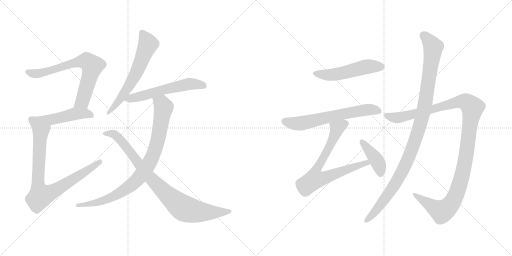
t = 0.00 s
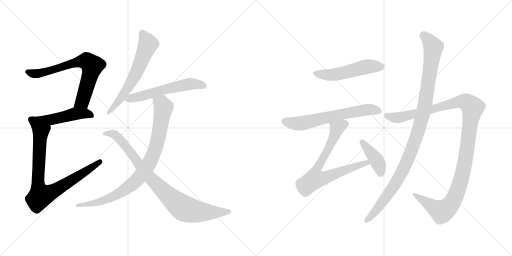
t = 2.21 s
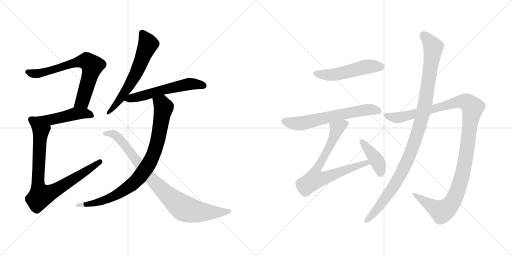
t = 4.42 s
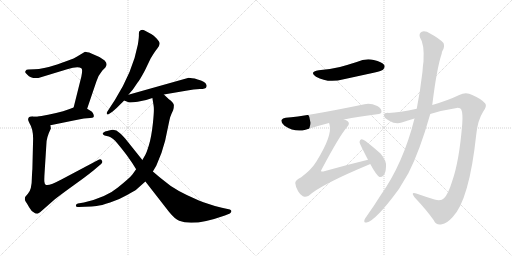
t = 6.63 s
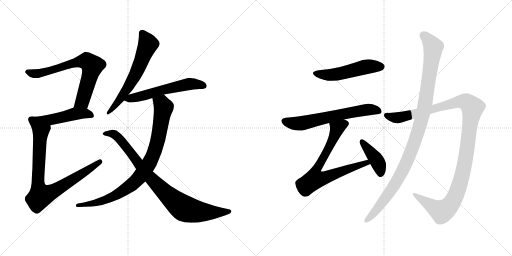
t = 8.83 s
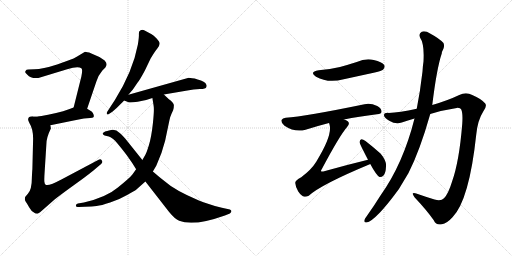
t = 11.04 s

The animated SVG that drew these frames (rendered in a browser with its animation timeline set to each time). Animation: 13 CSS @keyframes rules; one cycle of 11.04 s.

<svg version="1.1" viewBox="0 0 2048 1024" xmlns="http://www.w3.org/2000/svg">
  <g stroke="lightgray" stroke-dasharray="1,1" stroke-width="1" transform="scale(4, 4)">
    <line x1="0" y1="0" x2="256" y2="256"></line>
    <line x1="256" y1="0" x2="0" y2="256"></line>
    <line x1="128" y1="0" x2="128" y2="256"></line>
    <line x1="0" y1="128" x2="256" y2="128"></line>
    <line x1="256" y1="0" x2="512" y2="256"></line>
    <line x1="512" y1="0" x2="256" y2="256"></line>
    <line x1="384" y1="0" x2="384" y2="256"></line>
    <line x1="256" y1="128" x2="512" y2="128"></line>
  </g>
<g transform="scale(1, -1) translate(0, -850)">
   <style type="text/css">
    @keyframes keyframes0 {
      from {
       stroke: black;
       stroke-dashoffset: 709;
       stroke-width: 128;
       }
       70% {
       animation-timing-function: step-end;
       stroke: black;
       stroke-dashoffset: 0;
       stroke-width: 128;
       }
       to {
       stroke: black;
       stroke-width: 1024;
       }
       }
       #make-me-a-hanzi-animation-0 {
         animation: keyframes0 0.826986s both;
         animation-delay: 0.000000s;
         animation-timing-function: linear;
       }
    @keyframes keyframes1 {
      from {
       stroke: black;
       stroke-dashoffset: 463;
       stroke-width: 128;
       }
       60% {
       animation-timing-function: step-end;
       stroke: black;
       stroke-dashoffset: 0;
       stroke-width: 128;
       }
       to {
       stroke: black;
       stroke-width: 1024;
       }
       }
       #make-me-a-hanzi-animation-1 {
         animation: keyframes1 0.626790s both;
         animation-delay: 0.826986s;
         animation-timing-function: linear;
       }
    @keyframes keyframes2 {
      from {
       stroke: black;
       stroke-dashoffset: 850;
       stroke-width: 128;
       }
       73% {
       animation-timing-function: step-end;
       stroke: black;
       stroke-dashoffset: 0;
       stroke-width: 128;
       }
       to {
       stroke: black;
       stroke-width: 1024;
       }
       }
       #make-me-a-hanzi-animation-2 {
         animation: keyframes2 0.941732s both;
         animation-delay: 1.453776s;
         animation-timing-function: linear;
       }
    @keyframes keyframes3 {
      from {
       stroke: black;
       stroke-dashoffset: 627;
       stroke-width: 128;
       }
       67% {
       animation-timing-function: step-end;
       stroke: black;
       stroke-dashoffset: 0;
       stroke-width: 128;
       }
       to {
       stroke: black;
       stroke-width: 1024;
       }
       }
       #make-me-a-hanzi-animation-3 {
         animation: keyframes3 0.760254s both;
         animation-delay: 2.395508s;
         animation-timing-function: linear;
       }
    @keyframes keyframes4 {
      from {
       stroke: black;
       stroke-dashoffset: 576;
       stroke-width: 128;
       }
       65% {
       animation-timing-function: step-end;
       stroke: black;
       stroke-dashoffset: 0;
       stroke-width: 128;
       }
       to {
       stroke: black;
       stroke-width: 1024;
       }
       }
       #make-me-a-hanzi-animation-4 {
         animation: keyframes4 0.718750s both;
         animation-delay: 3.155762s;
         animation-timing-function: linear;
       }
    @keyframes keyframes5 {
      from {
       stroke: black;
       stroke-dashoffset: 884;
       stroke-width: 128;
       }
       74% {
       animation-timing-function: step-end;
       stroke: black;
       stroke-dashoffset: 0;
       stroke-width: 128;
       }
       to {
       stroke: black;
       stroke-width: 1024;
       }
       }
       #make-me-a-hanzi-animation-5 {
         animation: keyframes5 0.969401s both;
         animation-delay: 3.874512s;
         animation-timing-function: linear;
       }
    @keyframes keyframes6 {
      from {
       stroke: black;
       stroke-dashoffset: 887;
       stroke-width: 128;
       }
       74% {
       animation-timing-function: step-end;
       stroke: black;
       stroke-dashoffset: 0;
       stroke-width: 128;
       }
       to {
       stroke: black;
       stroke-width: 1024;
       }
       }
       #make-me-a-hanzi-animation-6 {
         animation: keyframes6 0.971842s both;
         animation-delay: 4.843913s;
         animation-timing-function: linear;
       }
    @keyframes keyframes7 {
      from {
       stroke: black;
       stroke-dashoffset: 517;
       stroke-width: 128;
       }
       63% {
       animation-timing-function: step-end;
       stroke: black;
       stroke-dashoffset: 0;
       stroke-width: 128;
       }
       to {
       stroke: black;
       stroke-width: 1024;
       }
       }
       #make-me-a-hanzi-animation-7 {
         animation: keyframes7 0.670736s both;
         animation-delay: 5.815755s;
         animation-timing-function: linear;
       }
    @keyframes keyframes8 {
      from {
       stroke: black;
       stroke-dashoffset: 640;
       stroke-width: 128;
       }
       68% {
       animation-timing-function: step-end;
       stroke: black;
       stroke-dashoffset: 0;
       stroke-width: 128;
       }
       to {
       stroke: black;
       stroke-width: 1024;
       }
       }
       #make-me-a-hanzi-animation-8 {
         animation: keyframes8 0.770833s both;
         animation-delay: 6.486491s;
         animation-timing-function: linear;
       }
    @keyframes keyframes9 {
      from {
       stroke: black;
       stroke-dashoffset: 748;
       stroke-width: 128;
       }
       71% {
       animation-timing-function: step-end;
       stroke: black;
       stroke-dashoffset: 0;
       stroke-width: 128;
       }
       to {
       stroke: black;
       stroke-width: 1024;
       }
       }
       #make-me-a-hanzi-animation-9 {
         animation: keyframes9 0.858724s both;
         animation-delay: 7.257324s;
         animation-timing-function: linear;
       }
    @keyframes keyframes10 {
      from {
       stroke: black;
       stroke-dashoffset: 410;
       stroke-width: 128;
       }
       57% {
       animation-timing-function: step-end;
       stroke: black;
       stroke-dashoffset: 0;
       stroke-width: 128;
       }
       to {
       stroke: black;
       stroke-width: 1024;
       }
       }
       #make-me-a-hanzi-animation-10 {
         animation: keyframes10 0.583659s both;
         animation-delay: 8.116048s;
         animation-timing-function: linear;
       }
    @keyframes keyframes11 {
      from {
       stroke: black;
       stroke-dashoffset: 1189;
       stroke-width: 128;
       }
       79% {
       animation-timing-function: step-end;
       stroke: black;
       stroke-dashoffset: 0;
       stroke-width: 128;
       }
       to {
       stroke: black;
       stroke-width: 1024;
       }
       }
       #make-me-a-hanzi-animation-11 {
         animation: keyframes11 1.217611s both;
         animation-delay: 8.699707s;
         animation-timing-function: linear;
       }
    @keyframes keyframes12 {
      from {
       stroke: black;
       stroke-dashoffset: 1074;
       stroke-width: 128;
       }
       78% {
       animation-timing-function: step-end;
       stroke: black;
       stroke-dashoffset: 0;
       stroke-width: 128;
       }
       to {
       stroke: black;
       stroke-width: 1024;
       }
       }
       #make-me-a-hanzi-animation-12 {
         animation: keyframes12 1.124023s both;
         animation-delay: 9.917318s;
         animation-timing-function: linear;
       }
</style>
<path d="M 348.5 415.5 L 385.5 524.5 Q 392.5 548.5 409.5 568.5 L 421.5 580.5 Q 432.5 594.5 418.5 608.5 Q 402.5 620.5 397.5 622.5 L 365.5 636.5 Q 343.5 643.5 338.5 642.5 L 308.5 624.5 Q 296.5 616.5 275.5 609.5 L 228.5 592.5 Q 169.5 573.5 138.5 573.5 L 113.5 572.5 Q 104.5 572.5 103.5 568.5 Q 100.5 564.5 100.5 562.5 Q 100.5 560.5 109.5 551.5 Q 122.5 535.5 153.5 538.5 L 268.5 573.5 Q 311.5 586.5 325.5 577.5 Q 331.5 572.5 325.5 544.5 L 294.5 420.5 C 287.5 391.5 338.5 387.5 348.5 415.5 Z" fill="lightgray"></path> 
<path d="M 201.5 349.5 L 294.5 368.5 Q 314.5 373.5 335.5 376.5 L 360.5 378.5 Q 371.5 379.5 373.5 381.5 Q 376.5 383.5 374.5 391.5 Q 372.5 399.5 366.5 404.5 L 348.5 415.5 C 323.5 431.5 322.5 430.5 294.5 420.5 L 275.5 413.5 Q 233.5 397.5 155.5 384.5 C 125.5 379.5 172.5 343.5 201.5 349.5 Z" fill="lightgray"></path> 
<path d="M 112.5 372.5 Q 111.5 370.5 117.5 358.5 Q 132.5 334.5 132.5 296.5 L 129.5 173.5 Q 128.5 164.5 127.5 140.5 Q 127.5 91.5 111.5 75.5 L 100.5 62.5 Q 97.5 51.5 102.5 44.5 Q 107.5 37.5 116.5 21.5 Q 125.5 5.5 134.5 1.5 Q 141.5 -4.5 149.5 -4.5 Q 156.5 -2.5 178.5 17.5 L 219.5 53.5 Q 239.5 69.5 300.5 113.5 Q 362.5 157.5 392.5 184.5 L 404.5 194.5 Q 412.5 200.5 407.5 208.5 Q 402.5 216.5 394.5 211.5 L 245.5 132.5 Q 193.5 104.5 182.5 111.5 Q 178.5 114.5 177.5 123.5 Q 176.5 132.5 178.5 162.5 L 185.5 273.5 Q 185.5 300.5 203.5 336.5 L 201.5 349.5 C 202.5 379.5 185.5 384.5 155.5 384.5 L 133.5 384.5 Q 112.5 385.5 112.5 372.5 Z" fill="lightgray"></path> 
<path d="M 513.5 471.5 L 531.5 492.5 L 550.5 520.5 Q 557.5 527.5 579.5 568.5 L 602.5 616.5 Q 618.5 643.5 628.5 655.5 Q 638.5 667.5 638.5 675.5 Q 639.5 682.5 626.5 696.5 Q 613.5 709.5 606.5 713.5 L 578.5 728.5 Q 570.5 732.5 562.5 729.5 Q 554.5 726.5 555.5 715.5 Q 556.5 703.5 551.5 672.5 Q 531.5 565.5 459.5 450.5 L 429.5 404.5 Q 425.5 397.5 427.5 394.5 Q 430.5 390.5 435.5 394.5 L 449.5 403.5 Q 469.5 420.5 479.5 431.5 Q 489.5 441.5 496.5 448.5 L 513.5 471.5 Z" fill="lightgray"></path> 
<path d="M 496.5 448.5 L 514.5 441.5 Q 519.5 438.5 550.5 443.5 Q 581.5 447.5 609.5 458.5 L 655.5 472.5 L 743.5 487.5 Q 776.5 494.5 799.5 494.5 Q 823.5 494.5 825.5 502.5 Q 827.5 506.5 825.5 511.5 Q 820.5 525.5 790.5 532.5 Q 761.5 539.5 751.5 538.5 L 513.5 471.5 C 484.5 463.5 469.5 459.5 496.5 448.5 Z" fill="lightgray"></path> 
<path d="M 609.5 458.5 L 614.5 427.5 Q 617.5 410.5 611.5 356.5 Q 605.5 301.5 595.5 269.5 Q 585.5 237.5 581.5 231.5 L 569.5 210.5 L 544.5 173.5 L 529.5 152.5 Q 518.5 138.5 471.5 100.5 Q 425.5 61.5 335.5 40.5 L 311.5 36.5 Q 303.5 34.5 303.5 27.5 Q 304.5 20.5 315.5 22.5 L 339.5 23.5 Q 369.5 24.5 386.5 26.5 Q 404.5 28.5 440.5 40.5 Q 477.5 52.5 508.5 70.5 Q 539.5 87.5 544.5 91.5 L 581.5 124.5 L 611.5 164.5 L 625.5 188.5 Q 647.5 235.5 660.5 287.5 L 677.5 368.5 Q 681.5 386.5 686.5 396.5 L 692.5 409.5 Q 695.5 418.5 695.5 429.5 Q 695.5 439.5 674.5 454.5 L 655.5 472.5 C 633.5 493.5 604.5 488.5 609.5 458.5 Z" fill="lightgray"></path> 
<path d="M 569.5 210.5 L 501.5 295.5 Q 483.5 315.5 477.5 319.5 Q 464.5 333.5 444.5 330.5 Q 425.5 326.5 420.5 324.5 Q 401.5 315.5 418.5 308.5 L 435.5 304.5 Q 440.5 303.5 452.5 294.5 Q 464.5 285.5 506.5 230.5 L 529.5 197.5 L 544.5 173.5 L 581.5 124.5 L 676.5 2.5 Q 699.5 -25.5 716.5 -32.5 Q 773.5 -56.5 899.5 -11.5 L 919.5 -3.5 Q 926.5 1.5 925.5 6.5 Q 925.5 10.5 919.5 12.5 L 887.5 19.5 Q 828.5 34.5 795.5 48.5 Q 698.5 89.5 657.5 126.5 Q 636.5 142.5 611.5 164.5 L 569.5 210.5 Z" fill="lightgray"></path> 
<path d="M 1275.0 569.5 Q 1235.0 562.5 1264.0 543.5 Q 1312.0 516.5 1375.0 533.5 L 1499.0 560.5 Q 1527.0 567.5 1532.0 571.5 Q 1542.0 580.5 1537.0 590.5 Q 1528.0 603.5 1495.0 610.5 Q 1461.0 617.5 1427.0 602.5 Q 1396.0 592.5 1360.0 582.5 Q 1321.0 573.5 1275.0 569.5 Z" fill="lightgray"></path> 
<path d="M 1376.0 372.5 Q 1434.0 384.5 1508.0 393.5 Q 1526.0 394.5 1526.0 403.5 Q 1527.0 416.5 1509.0 426.5 Q 1481.0 439.5 1458.0 433.5 Q 1220.0 384.5 1143.0 379.5 Q 1130.0 378.5 1126.0 370.5 Q 1123.0 358.5 1138.0 347.5 Q 1180.0 319.5 1222.0 331.5 Q 1273.0 347.5 1316.0 358.5 L 1376.0 372.5 Z" fill="lightgray"></path> 
<path d="M 1472.0 211.5 Q 1385.0 190.5 1293.0 164.5 Q 1286.0 163.5 1285.0 164.5 Q 1282.0 167.5 1288.0 175.5 Q 1358.0 307.5 1389.0 343.5 Q 1401.0 356.5 1391.0 365.5 Q 1385.0 369.5 1376.0 372.5 C 1349.0 385.5 1309.0 387.5 1316.0 358.5 Q 1317.0 357.5 1318.0 352.5 Q 1331.0 309.5 1265.0 203.5 Q 1246.0 172.5 1205.0 141.5 Q 1180.0 128.5 1181.0 118.5 Q 1182.0 102.5 1193.0 84.5 Q 1205.0 66.5 1218.0 63.5 Q 1225.0 62.5 1235.0 67.5 Q 1284.0 112.5 1479.0 193.5 Q 1479.0 194.5 1481.0 194.5 C 1509.0 206.5 1501.0 218.5 1472.0 211.5 Z" fill="lightgray"></path> 
<path d="M 1481.0 194.5 Q 1506.0 148.5 1518.0 142.5 Q 1527.0 141.5 1534.0 148.5 Q 1543.0 158.5 1544.0 184.5 Q 1547.0 206.5 1522.0 236.5 Q 1494.0 261.5 1462.0 286.5 Q 1452.0 293.5 1446.0 293.5 Q 1440.0 292.5 1438.0 282.5 Q 1438.0 276.5 1472.0 211.5 L 1481.0 194.5 Z" fill="lightgray"></path> 
<path d="M 1721.0 394.5 Q 1773.0 410.5 1827.0 418.5 Q 1842.0 419.5 1845.0 412.5 Q 1852.0 397.5 1849.0 355.5 Q 1837.0 204.5 1808.0 123.5 Q 1793.0 74.5 1776.0 57.5 Q 1764.0 44.5 1738.0 52.5 Q 1699.0 64.5 1665.0 76.5 Q 1641.0 83.5 1658.0 61.5 Q 1707.0 9.5 1735.0 -30.5 Q 1745.0 -52.5 1768.0 -46.5 Q 1787.0 -43.5 1810.0 -18.5 Q 1877.0 50.5 1905.0 312.5 Q 1911.0 370.5 1933.0 404.5 Q 1949.0 426.5 1941.0 436.5 Q 1925.0 455.5 1889.0 470.5 Q 1864.0 483.5 1837.0 470.5 Q 1791.0 448.5 1729.0 430.5 L 1667.0 415.5 Q 1597.0 400.5 1555.0 398.5 Q 1536.0 399.5 1536.0 389.5 Q 1535.0 379.5 1557.0 367.5 Q 1584.0 351.5 1607.0 360.5 Q 1631.0 369.5 1658.0 376.5 L 1721.0 394.5 Z" fill="lightgray"></path> 
<path d="M 1658.0 376.5 Q 1613.0 196.5 1522.0 68.5 Q 1495.0 25.5 1466.0 -15.5 Q 1460.0 -22.5 1458.0 -28.5 Q 1454.0 -41.5 1466.0 -39.5 Q 1502.0 -33.5 1595.0 93.5 L 1634.0 158.5 Q 1679.0 246.5 1721.0 394.5 L 1729.0 430.5 Q 1747.0 577.5 1767.0 636.5 Q 1767.0 642.5 1770.0 647.5 Q 1780.0 663.5 1774.0 678.5 Q 1756.0 697.5 1722.0 715.5 Q 1701.0 728.5 1687.0 723.5 Q 1674.0 716.5 1680.0 700.5 Q 1698.0 675.5 1694.0 604.5 Q 1691.0 586.5 1690.0 564.5 Q 1681.0 486.5 1667.0 415.5 L 1658.0 376.5 Z" fill="lightgray"></path> 
      <clipPath id="make-me-a-hanzi-clip-0">
      <path d="M 348.5 415.5 L 385.5 524.5 Q 392.5 548.5 409.5 568.5 L 421.5 580.5 Q 432.5 594.5 418.5 608.5 Q 402.5 620.5 397.5 622.5 L 365.5 636.5 Q 343.5 643.5 338.5 642.5 L 308.5 624.5 Q 296.5 616.5 275.5 609.5 L 228.5 592.5 Q 169.5 573.5 138.5 573.5 L 113.5 572.5 Q 104.5 572.5 103.5 568.5 Q 100.5 564.5 100.5 562.5 Q 100.5 560.5 109.5 551.5 Q 122.5 535.5 153.5 538.5 L 268.5 573.5 Q 311.5 586.5 325.5 577.5 Q 331.5 572.5 325.5 544.5 L 294.5 420.5 C 287.5 391.5 338.5 387.5 348.5 415.5 Z" fill="lightgray"></path>
      </clipPath>
      <path clip-path="url(#make-me-a-hanzi-clip-0)" d="M 110.5 561.5 L 144.5 555.5 L 301.5 600.5 L 347.5 605.5 L 368.5 587.5 L 362.5 556.5 L 329.5 444.5 L 301.5 426.5 " fill="none" id="make-me-a-hanzi-animation-0" stroke-dasharray="581 1162" stroke-linecap="round"></path>

      <clipPath id="make-me-a-hanzi-clip-1">
      <path d="M 201.5 349.5 L 294.5 368.5 Q 314.5 373.5 335.5 376.5 L 360.5 378.5 Q 371.5 379.5 373.5 381.5 Q 376.5 383.5 374.5 391.5 Q 372.5 399.5 366.5 404.5 L 348.5 415.5 C 323.5 431.5 322.5 430.5 294.5 420.5 L 275.5 413.5 Q 233.5 397.5 155.5 384.5 C 125.5 379.5 172.5 343.5 201.5 349.5 Z" fill="lightgray"></path>
      </clipPath>
      <path clip-path="url(#make-me-a-hanzi-clip-1)" d="M 165.5 385.5 L 177.5 377.5 L 204.5 373.5 L 310.5 395.5 L 339.5 396.5 L 365.5 387.5 " fill="none" id="make-me-a-hanzi-animation-1" stroke-dasharray="335 670" stroke-linecap="round"></path>

      <clipPath id="make-me-a-hanzi-clip-2">
      <path d="M 112.5 372.5 Q 111.5 370.5 117.5 358.5 Q 132.5 334.5 132.5 296.5 L 129.5 173.5 Q 128.5 164.5 127.5 140.5 Q 127.5 91.5 111.5 75.5 L 100.5 62.5 Q 97.5 51.5 102.5 44.5 Q 107.5 37.5 116.5 21.5 Q 125.5 5.5 134.5 1.5 Q 141.5 -4.5 149.5 -4.5 Q 156.5 -2.5 178.5 17.5 L 219.5 53.5 Q 239.5 69.5 300.5 113.5 Q 362.5 157.5 392.5 184.5 L 404.5 194.5 Q 412.5 200.5 407.5 208.5 Q 402.5 216.5 394.5 211.5 L 245.5 132.5 Q 193.5 104.5 182.5 111.5 Q 178.5 114.5 177.5 123.5 Q 176.5 132.5 178.5 162.5 L 185.5 273.5 Q 185.5 300.5 203.5 336.5 L 201.5 349.5 C 202.5 379.5 185.5 384.5 155.5 384.5 L 133.5 384.5 Q 112.5 385.5 112.5 372.5 Z" fill="lightgray"></path>
      </clipPath>
      <path clip-path="url(#make-me-a-hanzi-clip-2)" d="M 127.5 370.5 L 147.5 358.5 L 163.5 334.5 L 151.5 130.5 L 162.5 67.5 L 222.5 90.5 L 399.5 202.5 " fill="none" id="make-me-a-hanzi-animation-2" stroke-dasharray="722 1444" stroke-linecap="round"></path>

      <clipPath id="make-me-a-hanzi-clip-3">
      <path d="M 513.5 471.5 L 531.5 492.5 L 550.5 520.5 Q 557.5 527.5 579.5 568.5 L 602.5 616.5 Q 618.5 643.5 628.5 655.5 Q 638.5 667.5 638.5 675.5 Q 639.5 682.5 626.5 696.5 Q 613.5 709.5 606.5 713.5 L 578.5 728.5 Q 570.5 732.5 562.5 729.5 Q 554.5 726.5 555.5 715.5 Q 556.5 703.5 551.5 672.5 Q 531.5 565.5 459.5 450.5 L 429.5 404.5 Q 425.5 397.5 427.5 394.5 Q 430.5 390.5 435.5 394.5 L 449.5 403.5 Q 469.5 420.5 479.5 431.5 Q 489.5 441.5 496.5 448.5 L 513.5 471.5 Z" fill="lightgray"></path>
      </clipPath>
      <path clip-path="url(#make-me-a-hanzi-clip-3)" d="M 568.5 717.5 L 591.5 673.5 L 551.5 571.5 L 481.5 455.5 L 431.5 398.5 " fill="none" id="make-me-a-hanzi-animation-3" stroke-dasharray="499 998" stroke-linecap="round"></path>

      <clipPath id="make-me-a-hanzi-clip-4">
      <path d="M 496.5 448.5 L 514.5 441.5 Q 519.5 438.5 550.5 443.5 Q 581.5 447.5 609.5 458.5 L 655.5 472.5 L 743.5 487.5 Q 776.5 494.5 799.5 494.5 Q 823.5 494.5 825.5 502.5 Q 827.5 506.5 825.5 511.5 Q 820.5 525.5 790.5 532.5 Q 761.5 539.5 751.5 538.5 L 513.5 471.5 C 484.5 463.5 469.5 459.5 496.5 448.5 Z" fill="lightgray"></path>
      </clipPath>
      <path clip-path="url(#make-me-a-hanzi-clip-4)" d="M 503.5 452.5 L 755.5 514.5 L 815.5 507.5 " fill="none" id="make-me-a-hanzi-animation-4" stroke-dasharray="448 896" stroke-linecap="round"></path>

      <clipPath id="make-me-a-hanzi-clip-5">
      <path d="M 609.5 458.5 L 614.5 427.5 Q 617.5 410.5 611.5 356.5 Q 605.5 301.5 595.5 269.5 Q 585.5 237.5 581.5 231.5 L 569.5 210.5 L 544.5 173.5 L 529.5 152.5 Q 518.5 138.5 471.5 100.5 Q 425.5 61.5 335.5 40.5 L 311.5 36.5 Q 303.5 34.5 303.5 27.5 Q 304.5 20.5 315.5 22.5 L 339.5 23.5 Q 369.5 24.5 386.5 26.5 Q 404.5 28.5 440.5 40.5 Q 477.5 52.5 508.5 70.5 Q 539.5 87.5 544.5 91.5 L 581.5 124.5 L 611.5 164.5 L 625.5 188.5 Q 647.5 235.5 660.5 287.5 L 677.5 368.5 Q 681.5 386.5 686.5 396.5 L 692.5 409.5 Q 695.5 418.5 695.5 429.5 Q 695.5 439.5 674.5 454.5 L 655.5 472.5 C 633.5 493.5 604.5 488.5 609.5 458.5 Z" fill="lightgray"></path>
      </clipPath>
      <path clip-path="url(#make-me-a-hanzi-clip-5)" d="M 617.5 451.5 L 647.5 435.5 L 654.5 419.5 L 643.5 354.5 L 627.5 273.5 L 608.5 219.5 L 562.5 146.5 L 506.5 95.5 L 455.5 65.5 L 389.5 40.5 L 311.5 28.5 " fill="none" id="make-me-a-hanzi-animation-5" stroke-dasharray="756 1512" stroke-linecap="round"></path>

      <clipPath id="make-me-a-hanzi-clip-6">
      <path d="M 569.5 210.5 L 501.5 295.5 Q 483.5 315.5 477.5 319.5 Q 464.5 333.5 444.5 330.5 Q 425.5 326.5 420.5 324.5 Q 401.5 315.5 418.5 308.5 L 435.5 304.5 Q 440.5 303.5 452.5 294.5 Q 464.5 285.5 506.5 230.5 L 529.5 197.5 L 544.5 173.5 L 581.5 124.5 L 676.5 2.5 Q 699.5 -25.5 716.5 -32.5 Q 773.5 -56.5 899.5 -11.5 L 919.5 -3.5 Q 926.5 1.5 925.5 6.5 Q 925.5 10.5 919.5 12.5 L 887.5 19.5 Q 828.5 34.5 795.5 48.5 Q 698.5 89.5 657.5 126.5 Q 636.5 142.5 611.5 164.5 L 569.5 210.5 Z" fill="lightgray"></path>
      </clipPath>
      <path clip-path="url(#make-me-a-hanzi-clip-6)" d="M 418.5 316.5 L 450.5 315.5 L 474.5 298.5 L 595.5 144.5 L 661.5 78.5 L 734.5 17.5 L 767.5 7.5 L 824.5 1.5 L 917.5 4.5 " fill="none" id="make-me-a-hanzi-animation-6" stroke-dasharray="759 1518" stroke-linecap="round"></path>

      <clipPath id="make-me-a-hanzi-clip-7">
      <path d="M 1275.0 569.5 Q 1235.0 562.5 1264.0 543.5 Q 1312.0 516.5 1375.0 533.5 L 1499.0 560.5 Q 1527.0 567.5 1532.0 571.5 Q 1542.0 580.5 1537.0 590.5 Q 1528.0 603.5 1495.0 610.5 Q 1461.0 617.5 1427.0 602.5 Q 1396.0 592.5 1360.0 582.5 Q 1321.0 573.5 1275.0 569.5 Z" fill="lightgray"></path>
      </clipPath>
      <path clip-path="url(#make-me-a-hanzi-clip-7)" d="M 1267.0 557.5 L 1330.0 551.5 L 1464.0 583.5 L 1524.0 583.5 " fill="none" id="make-me-a-hanzi-animation-7" stroke-dasharray="389 778" stroke-linecap="round"></path>

      <clipPath id="make-me-a-hanzi-clip-8">
      <path d="M 1376.0 372.5 Q 1434.0 384.5 1508.0 393.5 Q 1526.0 394.5 1526.0 403.5 Q 1527.0 416.5 1509.0 426.5 Q 1481.0 439.5 1458.0 433.5 Q 1220.0 384.5 1143.0 379.5 Q 1130.0 378.5 1126.0 370.5 Q 1123.0 358.5 1138.0 347.5 Q 1180.0 319.5 1222.0 331.5 Q 1273.0 347.5 1316.0 358.5 L 1376.0 372.5 Z" fill="lightgray"></path>
      </clipPath>
      <path clip-path="url(#make-me-a-hanzi-clip-8)" d="M 1137.0 365.5 L 1200.0 356.5 L 1427.0 406.5 L 1475.0 412.5 L 1514.0 406.5 " fill="none" id="make-me-a-hanzi-animation-8" stroke-dasharray="512 1024" stroke-linecap="round"></path>

      <clipPath id="make-me-a-hanzi-clip-9">
      <path d="M 1472.0 211.5 Q 1385.0 190.5 1293.0 164.5 Q 1286.0 163.5 1285.0 164.5 Q 1282.0 167.5 1288.0 175.5 Q 1358.0 307.5 1389.0 343.5 Q 1401.0 356.5 1391.0 365.5 Q 1385.0 369.5 1376.0 372.5 C 1349.0 385.5 1309.0 387.5 1316.0 358.5 Q 1317.0 357.5 1318.0 352.5 Q 1331.0 309.5 1265.0 203.5 Q 1246.0 172.5 1205.0 141.5 Q 1180.0 128.5 1181.0 118.5 Q 1182.0 102.5 1193.0 84.5 Q 1205.0 66.5 1218.0 63.5 Q 1225.0 62.5 1235.0 67.5 Q 1284.0 112.5 1479.0 193.5 Q 1479.0 194.5 1481.0 194.5 C 1509.0 206.5 1501.0 218.5 1472.0 211.5 Z" fill="lightgray"></path>
      </clipPath>
      <path clip-path="url(#make-me-a-hanzi-clip-9)" d="M 1382.0 355.5 L 1348.0 336.5 L 1325.0 278.5 L 1262.0 162.5 L 1259.0 133.5 L 1289.0 136.5 L 1453.0 196.5 L 1478.0 198.5 " fill="none" id="make-me-a-hanzi-animation-9" stroke-dasharray="620 1240" stroke-linecap="round"></path>

      <clipPath id="make-me-a-hanzi-clip-10">
      <path d="M 1481.0 194.5 Q 1506.0 148.5 1518.0 142.5 Q 1527.0 141.5 1534.0 148.5 Q 1543.0 158.5 1544.0 184.5 Q 1547.0 206.5 1522.0 236.5 Q 1494.0 261.5 1462.0 286.5 Q 1452.0 293.5 1446.0 293.5 Q 1440.0 292.5 1438.0 282.5 Q 1438.0 276.5 1472.0 211.5 L 1481.0 194.5 Z" fill="lightgray"></path>
      </clipPath>
      <path clip-path="url(#make-me-a-hanzi-clip-10)" d="M 1447.0 284.5 L 1505.0 212.5 L 1519.0 179.5 L 1521.0 153.5 " fill="none" id="make-me-a-hanzi-animation-10" stroke-dasharray="282 564" stroke-linecap="round"></path>

      <clipPath id="make-me-a-hanzi-clip-11">
      <path d="M 1721.0 394.5 Q 1773.0 410.5 1827.0 418.5 Q 1842.0 419.5 1845.0 412.5 Q 1852.0 397.5 1849.0 355.5 Q 1837.0 204.5 1808.0 123.5 Q 1793.0 74.5 1776.0 57.5 Q 1764.0 44.5 1738.0 52.5 Q 1699.0 64.5 1665.0 76.5 Q 1641.0 83.5 1658.0 61.5 Q 1707.0 9.5 1735.0 -30.5 Q 1745.0 -52.5 1768.0 -46.5 Q 1787.0 -43.5 1810.0 -18.5 Q 1877.0 50.5 1905.0 312.5 Q 1911.0 370.5 1933.0 404.5 Q 1949.0 426.5 1941.0 436.5 Q 1925.0 455.5 1889.0 470.5 Q 1864.0 483.5 1837.0 470.5 Q 1791.0 448.5 1729.0 430.5 L 1667.0 415.5 Q 1597.0 400.5 1555.0 398.5 Q 1536.0 399.5 1536.0 389.5 Q 1535.0 379.5 1557.0 367.5 Q 1584.0 351.5 1607.0 360.5 Q 1631.0 369.5 1658.0 376.5 L 1721.0 394.5 Z" fill="lightgray"></path>
      </clipPath>
      <path clip-path="url(#make-me-a-hanzi-clip-11)" d="M 1546.0 387.5 L 1596.0 380.5 L 1842.0 444.5 L 1870.0 439.5 L 1890.0 420.5 L 1860.0 198.5 L 1844.0 129.5 L 1807.0 38.5 L 1787.0 16.5 L 1766.0 5.5 L 1658.0 70.5 " fill="none" id="make-me-a-hanzi-animation-11" stroke-dasharray="1061 2122" stroke-linecap="round"></path>

      <clipPath id="make-me-a-hanzi-clip-12">
      <path d="M 1658.0 376.5 Q 1613.0 196.5 1522.0 68.5 Q 1495.0 25.5 1466.0 -15.5 Q 1460.0 -22.5 1458.0 -28.5 Q 1454.0 -41.5 1466.0 -39.5 Q 1502.0 -33.5 1595.0 93.5 L 1634.0 158.5 Q 1679.0 246.5 1721.0 394.5 L 1729.0 430.5 Q 1747.0 577.5 1767.0 636.5 Q 1767.0 642.5 1770.0 647.5 Q 1780.0 663.5 1774.0 678.5 Q 1756.0 697.5 1722.0 715.5 Q 1701.0 728.5 1687.0 723.5 Q 1674.0 716.5 1680.0 700.5 Q 1698.0 675.5 1694.0 604.5 Q 1691.0 586.5 1690.0 564.5 Q 1681.0 486.5 1667.0 415.5 L 1658.0 376.5 Z" fill="lightgray"></path>
      </clipPath>
      <path clip-path="url(#make-me-a-hanzi-clip-12)" d="M 1694.0 708.5 L 1733.0 662.5 L 1702.0 444.5 L 1677.0 340.5 L 1620.0 186.5 L 1570.0 96.5 L 1509.0 14.5 L 1467.0 -30.5 " fill="none" id="make-me-a-hanzi-animation-12" stroke-dasharray="946 1892" stroke-linecap="round"></path>

</g>
</svg>
